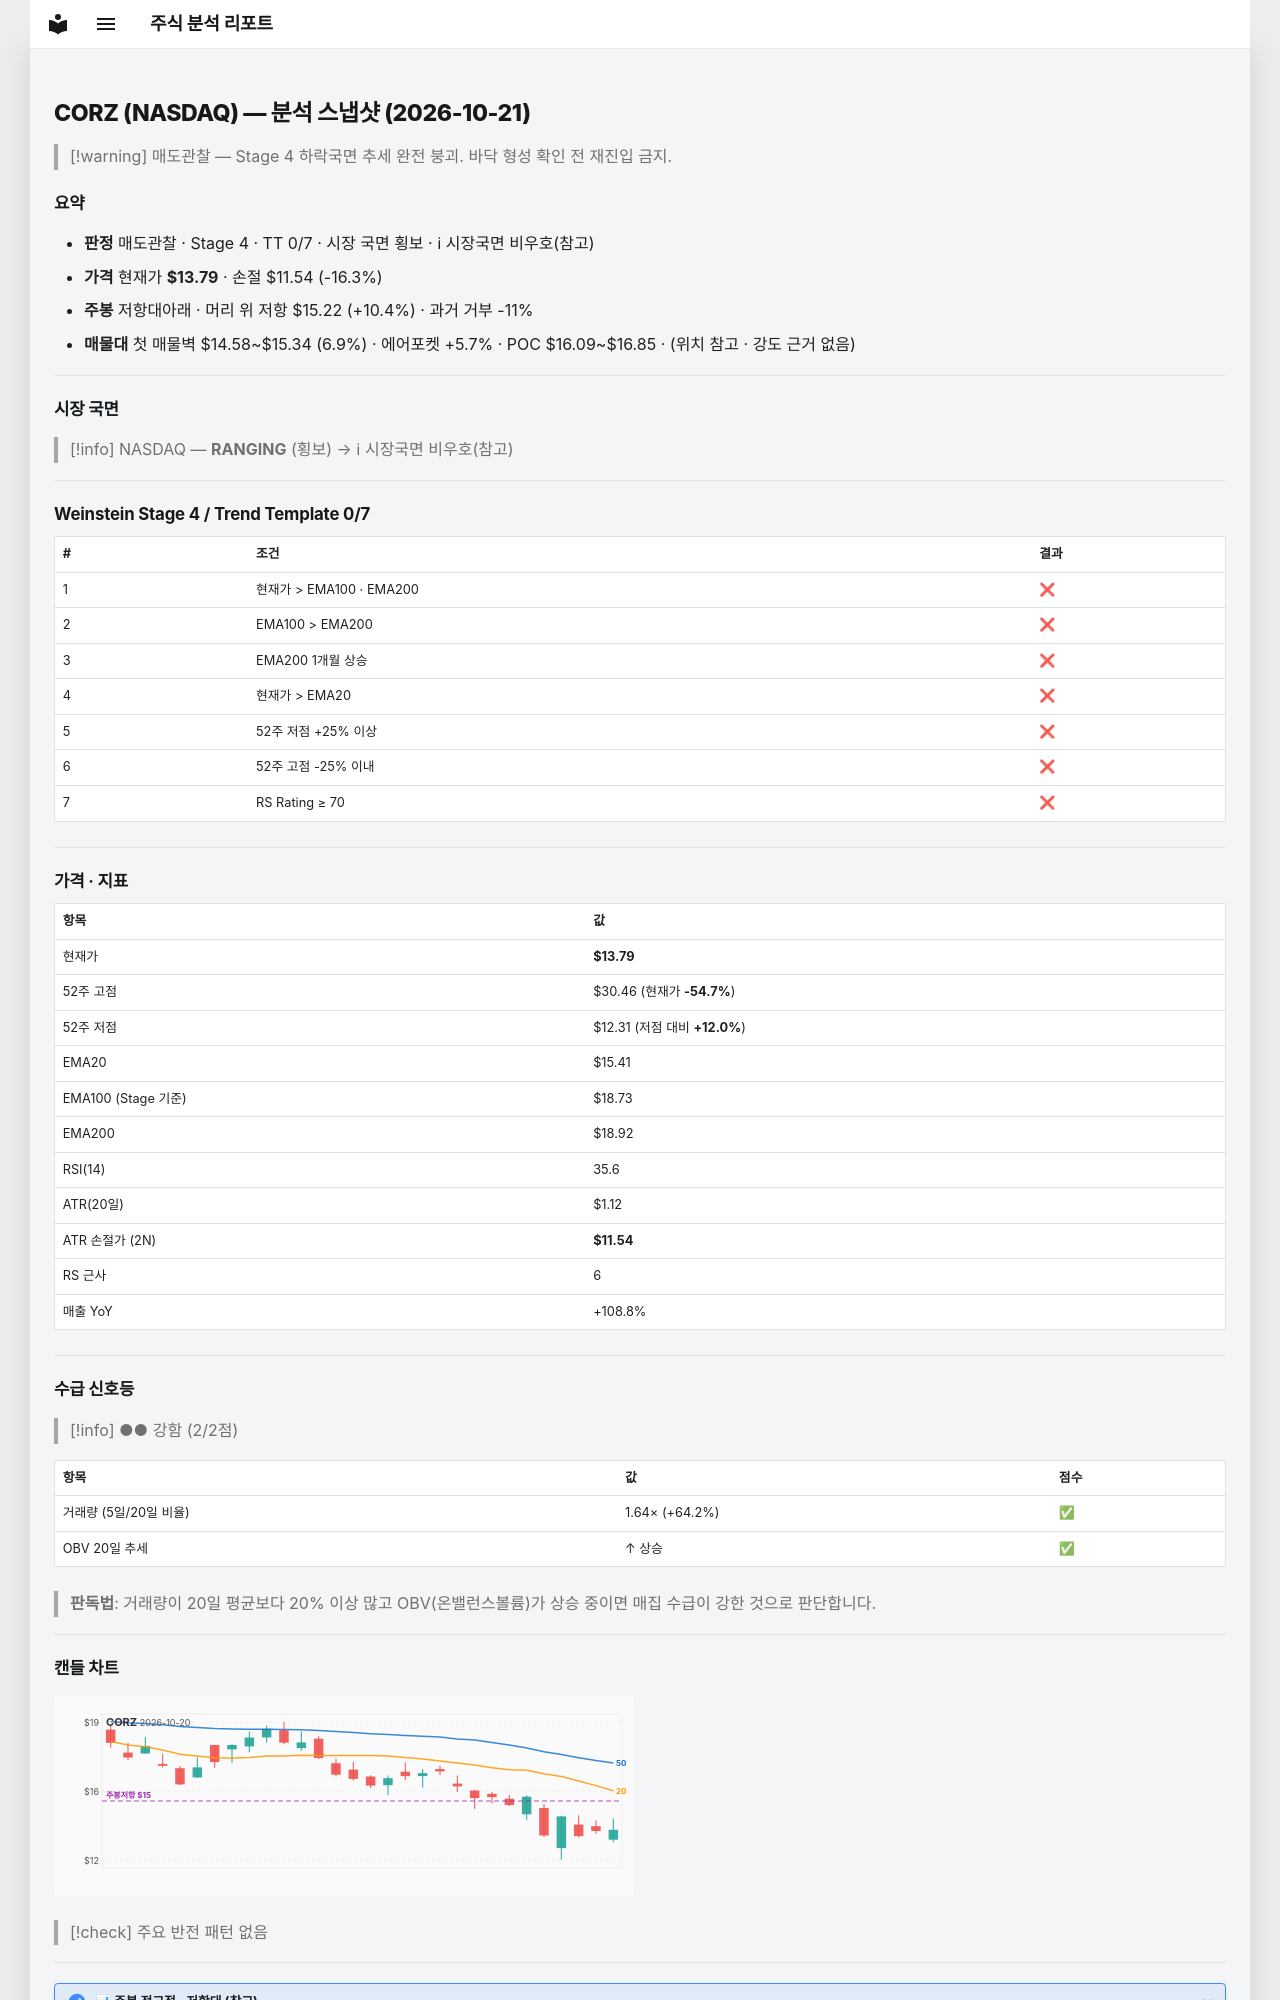

repository: soloandco/stock-reports · page: snapshots/CORZ-2026-10-21/index.html · generator: mkdocs

---
type: analysis-snapshot
title: CORZ 분석 스냅샷
ticker: CORZ
market: NASDAQ
created: 2026-10-21
updated: 2026-10-21
bar-date: 2026-10-20
verdict: 매도관찰
real-rr: 0.64
sma50-gap-pct: -10.5
weekly-position: 저항대아래
weekly-overhead-price: 15.22
weekly-overhead-pct: 10.4
stage: 4
trend-template-score: 0
tt-max: 7
ma-set: ema-20-100-200
price: 13.789999961853027
stop-price: 11.541316986923848
market-regime: RANGING
supply-demand-score: 2/2
supply-demand-label: 강함
status: tracking
tags:
  - stock-agent
  - watchlist
  - CORZ
  - analysis
related:
  - "[[analysis-template]]"
---

# CORZ (NASDAQ) — 분석 스냅샷 (2026-10-21)

> [!warning] 매도관찰 — Stage 4 하락국면
> 추세 완전 붕괴. 바닥 형성 확인 전 재진입 금지.

## 요약

- **판정** 매도관찰 · Stage 4 · TT 0/7 · 시장 국면 횡보 · ℹ 시장국면 비우호(참고)
- **가격** 현재가 **$13.79** · 손절 $11.54 (-16.3%)
- **주봉** 저항대아래 · 머리 위 저항 $15.22 (+10.4%) · 과거 거부 -11%
- **매물대** 첫 매물벽 $14.58~$15.34 (6.9%) · 에어포켓 +5.7% · POC $16.09~$16.85 · (위치 참고 · 강도 근거 없음)

---

## 시장 국면

> [!info] NASDAQ — **RANGING** (횡보) → ℹ 시장국면 비우호(참고)

---

## Weinstein Stage 4 / Trend Template 0/7

| # | 조건 | 결과 |
|---|------|------|
| 1 | 현재가 > EMA100 · EMA200 | ❌ |
| 2 | EMA100 > EMA200 | ❌ |
| 3 | EMA200 1개월 상승 | ❌ |
| 4 | 현재가 > EMA20 | ❌ |
| 5 | 52주 저점 +25% 이상 | ❌ |
| 6 | 52주 고점 -25% 이내 | ❌ |
| 7 | RS Rating ≥ 70 | ❌ |

---

## 가격 · 지표

| 항목 | 값 |
|------|---|
| 현재가 | **$13.79** |
| 52주 고점 | $30.46 (현재가 **-54.7%**) |
| 52주 저점 | $12.31 (저점 대비 **+12.0%**) |
| EMA20 | $15.41 |
| EMA100 (Stage 기준) | $18.73 |
| EMA200 | $18.92 |
| RSI(14) | 35.6 |
| ATR(20일) | $1.12 |
| ATR 손절가 (2N) | **$11.54** |
| RS 근사 | 6 |
| 매출 YoY | +108.8% |

---
## 수급 신호등

> [!info] ●● 강함 (2/2점)

| 항목 | 값 | 점수 |
|------|------|------|
| 거래량 (5일/20일 비율) | 1.64× (+64.2%) | ✅ |
| OBV 20일 추세 | ↑ 상승 | ✅ |

> **판독법**: 거래량이 20일 평균보다 20% 이상 많고 OBV(온밸런스볼륨)가 상승 중이면 매집 수급이 강한 것으로 판단합니다.

---
